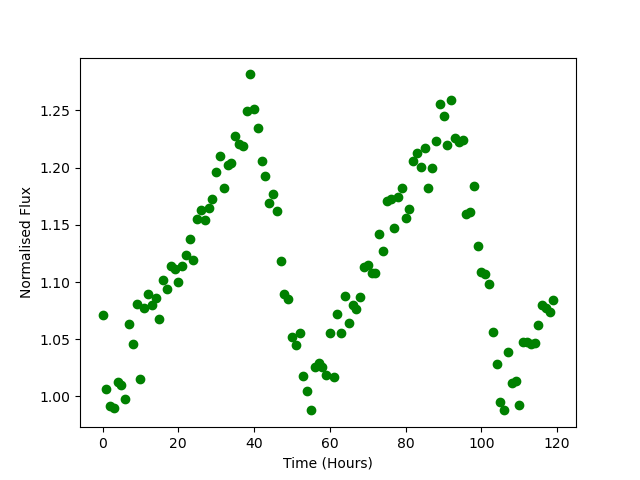

The data file committed next to this chart (first rows):
Time, Flux
0.0, 1.072
1.0, 1.007
2.0, 0.9915
3.0, 0.9901
4.0, 1.012
5.0, 1.01
6.0, 0.9975
7.0, 1.063
8.0, 1.046
9.0, 1.081
10.0, 1.015
11.0, 1.078
12.0, 1.089
13.0, 1.08
14.0, 1.086
15.0, 1.067
16.0, 1.101
17.0, 1.094
18.0, 1.114
19.0, 1.111
20.0, 1.1
21.0, 1.114
22.0, 1.124
23.0, 1.137
24.0, 1.119
25.0, 1.155
26.0, 1.163
27.0, 1.154
28.0, 1.165
29.0, 1.172
30.0, 1.197
31.0, 1.21
32.0, 1.182
33.0, 1.202
34.0, 1.204
35.0, 1.228
36.0, 1.221
37.0, 1.219
38.0, 1.249
39.0, 1.281
40.0, 1.251
41.0, 1.234
42.0, 1.206
43.0, 1.193
44.0, 1.169
45.0, 1.177
46.0, 1.162
47.0, 1.118
48.0, 1.089
49.0, 1.085
50.0, 1.052
51.0, 1.045
52.0, 1.056
53.0, 1.018
54.0, 1.005
55.0, 0.9885
56.0, 1.026
57.0, 1.03
58.0, 1.026
59.0, 1.019
... 60 more rows
